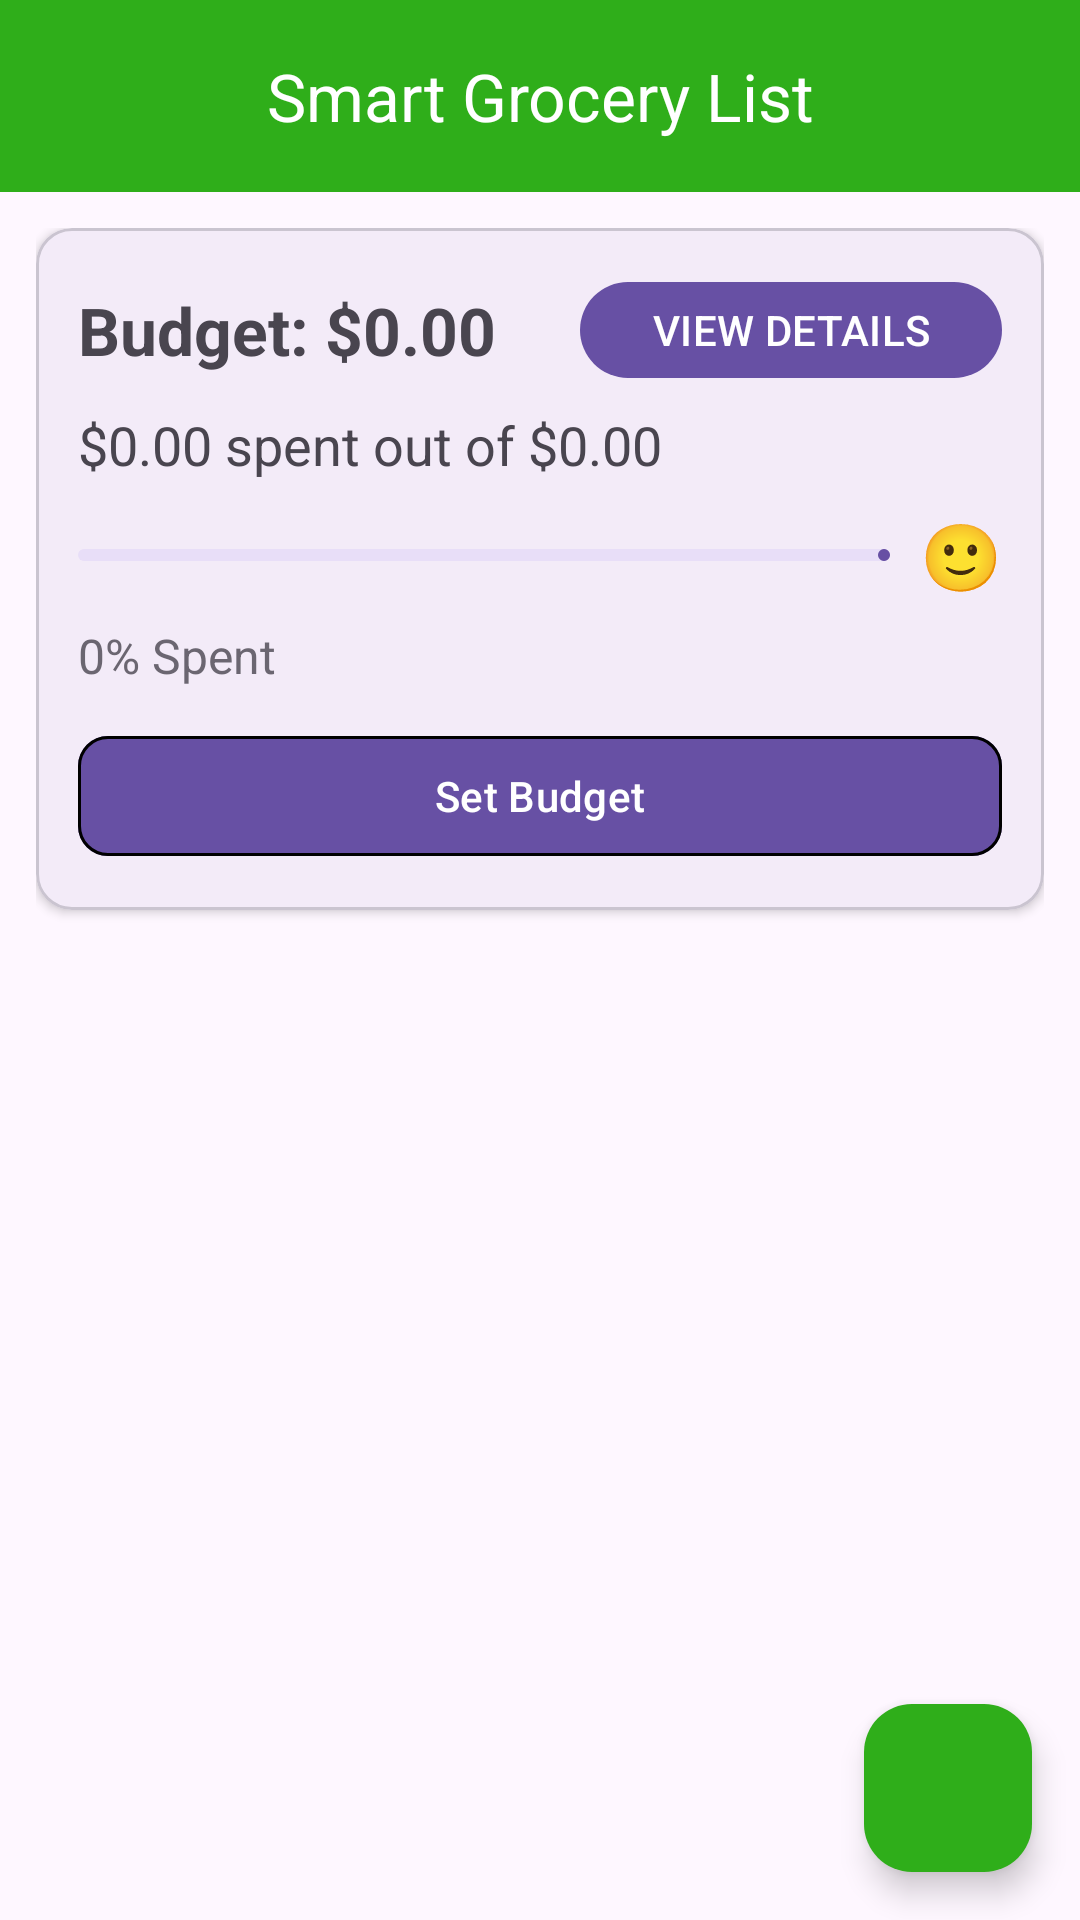

Android layout source for this screen:
<!-- AndroidManifest.xml: application theme Theme.SmartGroceryList -->
<!-- res/layout/activity_main.xml -->
<?xml version="1.0" encoding="utf-8"?>
<androidx.coordinatorlayout.widget.CoordinatorLayout
    xmlns:android="http://schemas.android.com/apk/res/android"
    xmlns:app="http://schemas.android.com/apk/res-auto"
    android:id="@+id/root"
    android:layout_width="match_parent"
    android:layout_height="match_parent">

    
    <com.google.android.material.appbar.AppBarLayout
        android:layout_width="match_parent"
        android:layout_height="wrap_content">

        <com.google.android.material.appbar.MaterialToolbar
            android:id="@+id/toolbar"
            android:layout_width="match_parent"
            android:layout_height="?attr/actionBarSize"
            android:background="@color/brand_green"
            app:title="@string/app_name"
            app:titleTextColor="@color/white"
            app:navigationIcon="@drawable/outline_arrow_back_24"
            app:navigationIconTint="@color/white"
            app:titleCentered="true" />



    </com.google.android.material.appbar.AppBarLayout>

    
    <FrameLayout
        android:layout_width="match_parent"
        android:layout_height="match_parent"
        app:layout_behavior="@string/appbar_scrolling_view_behavior">

        
        <LinearLayout
            android:id="@+id/contentContainer"
            android:layout_width="match_parent"
            android:layout_height="match_parent"
            android:orientation="vertical"
            android:padding="12dp">

            
            <com.google.android.material.card.MaterialCardView
                android:id="@+id/budgetCard"
                android:layout_width="match_parent"
                android:layout_height="wrap_content"
                app:cardCornerRadius="12dp"
                app:cardElevation="2dp"
                android:layout_marginBottom="12dp">

                <LinearLayout
                    android:layout_width="match_parent"
                    android:layout_height="wrap_content"
                    android:orientation="vertical"
                    android:padding="14dp">

                    
                    <LinearLayout
                        android:layout_width="match_parent"
                        android:layout_height="wrap_content"
                        android:orientation="horizontal"
                        android:gravity="center_vertical">

                        <TextView
                            android:id="@+id/tvBudgetTitle"
                            android:layout_width="0dp"
                            android:layout_height="wrap_content"
                            android:layout_weight="1"
                            android:text="@string/budget_title_placeholder"
                            android:textSize="22sp"
                            android:textStyle="bold" />

                        <com.google.android.material.button.MaterialButton
                            android:id="@+id/btnViewDetails"
                            android:layout_width="wrap_content"
                            android:layout_height="40dp"
                            android:text="@string/budget_view_details"
                            android:textAllCaps="true"
                            app:cornerRadius="20dp" />
                    </LinearLayout>

                    <TextView
                        android:id="@+id/tvSpentLine"
                        android:layout_width="match_parent"
                        android:layout_height="wrap_content"
                        android:layout_marginTop="6dp"
                        android:text="@string/budget_spent_placeholder"
                        android:textSize="18sp" />

                    
                    <LinearLayout
                        android:layout_width="match_parent"
                        android:layout_height="wrap_content"
                        android:layout_marginTop="10dp"
                        android:orientation="horizontal"
                        android:gravity="center_vertical">

                        <com.google.android.material.progressindicator.LinearProgressIndicator
                            android:id="@+id/progressBudget"
                            android:layout_width="0dp"
                            android:layout_height="10dp"
                            android:layout_weight="1"
                            android:indeterminate="false"
                            android:progress="0" />

                        <TextView
                            android:id="@+id/tvBudgetEmoji"
                            android:layout_width="wrap_content"
                            android:layout_height="wrap_content"
                            android:layout_marginStart="10dp"
                            android:text="@string/budget_emoji_placeholder"
                            android:textSize="22sp" />
                    </LinearLayout>

                    <TextView
                        android:id="@+id/tvPercent"
                        android:layout_width="match_parent"
                        android:layout_height="wrap_content"
                        android:layout_marginTop="8dp"
                        android:text="@string/budget_percent_placeholder"
                        android:textSize="16sp"
                        android:alpha="0.8" />

                    <com.google.android.material.button.MaterialButton
                        android:id="@+id/btnSetBudget"
                        android:layout_width="match_parent"
                        android:layout_height="wrap_content"
                        android:layout_marginTop="12dp"
                        android:text="@string/budget_set"
                        app:cornerRadius="10dp"
                        app:strokeWidth="1dp" />

                </LinearLayout>
            </com.google.android.material.card.MaterialCardView>

            
            <androidx.recyclerview.widget.RecyclerView
                android:id="@+id/recycler"
                android:layout_width="match_parent"
                android:layout_height="0dp"
                android:layout_weight="1"
                android:clipToPadding="false" />

        </LinearLayout>

        
        <LinearLayout
            android:id="@+id/emptyStateContainer"
            android:layout_width="match_parent"
            android:layout_height="match_parent"
            android:gravity="center"
            android:orientation="vertical"
            android:padding="24dp"
            android:visibility="gone">

            <ImageView
                android:id="@+id/emptyIcon"
                android:layout_width="64dp"
                android:layout_height="64dp"
                android:contentDescription="@string/empty_icon_desc"
                app:srcCompat="@drawable/outline_assignment_add_24" />

            <TextView
                android:id="@+id/emptyTitle"
                android:layout_width="wrap_content"
                android:layout_height="wrap_content"
                android:layout_marginTop="16dp"
                android:text="@string/empty_title"
                android:textSize="20sp"
                android:textStyle="bold" />

            <TextView
                android:id="@+id/emptySubtitle"
                android:layout_width="wrap_content"
                android:layout_height="wrap_content"
                android:layout_marginTop="8dp"
                android:text="@string/empty_subtitle"
                android:textSize="16sp"
                android:alpha="0.75" />
        </LinearLayout>

    </FrameLayout>


    
    <com.google.android.material.floatingactionbutton.FloatingActionButton
        android:id="@+id/fabAdd"
        android:layout_width="wrap_content"
        android:layout_height="wrap_content"
        android:layout_gravity="bottom|end"
        android:layout_margin="16dp"
        android:contentDescription="@string/add_grocery_item"
        app:srcCompat="@drawable/outline_add_circle_24"
        app:backgroundTint="@color/brand_green"
        app:tint="@color/white" />


</androidx.coordinatorlayout.widget.CoordinatorLayout>
<!-- resources referenced by this layout -->
<resources>
  <color name="brand_green">#2FAE1A</color>
  <color name="white">#FFFFFF</color>
  <string name="add_grocery_item">Add grocery item</string>
  <string name="app_name">Smart Grocery List</string>
  <string name="budget_emoji_placeholder">🙂</string>
  <string name="budget_percent_placeholder">0% Spent</string>
  <string name="budget_set">Set Budget</string>
  <string name="budget_spent_placeholder">$0.00 spent out of $0.00</string>
  <string name="budget_title_placeholder">Budget: $0.00</string>
  <string name="budget_view_details">VIEW DETAILS</string>
  <string name="empty_icon_desc">Empty list icon</string>
  <string name="empty_subtitle">Tap + to add an item</string>
  <string name="empty_title">Your list is empty.</string>
  <style name="Theme.SmartGroceryList" parent="Base.Theme.SmartGroceryList" />
  <style name="Base.Theme.SmartGroceryList" parent="Theme.Material3.DayNight.NoActionBar">
          
          
      </style>
</resources>
